Dataset: Clean_data (GitHub, ElinorDing/G077-Machine-Learning-Practical). Classes: glioma, meningioma, no tumor, pituitary tumor.

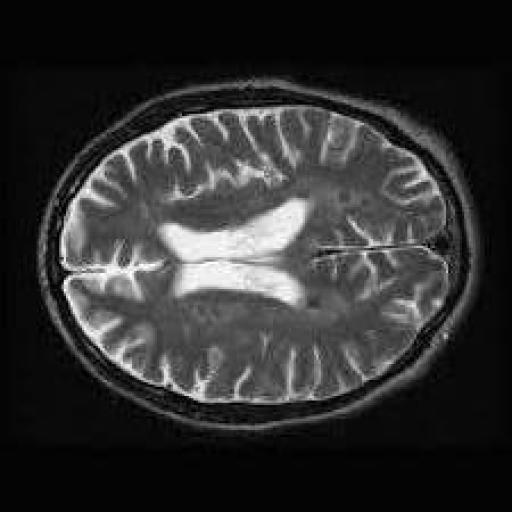
Label: no tumor

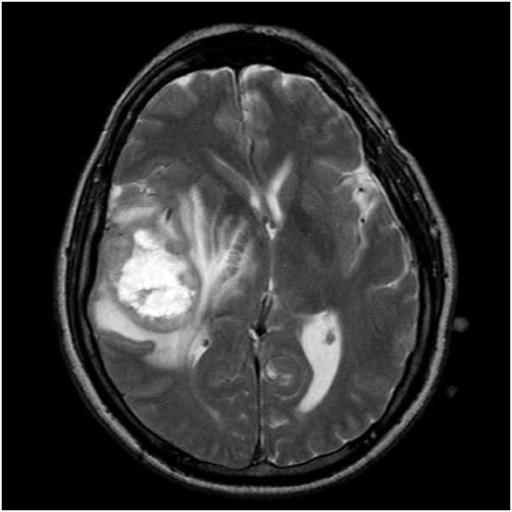
Label: glioma

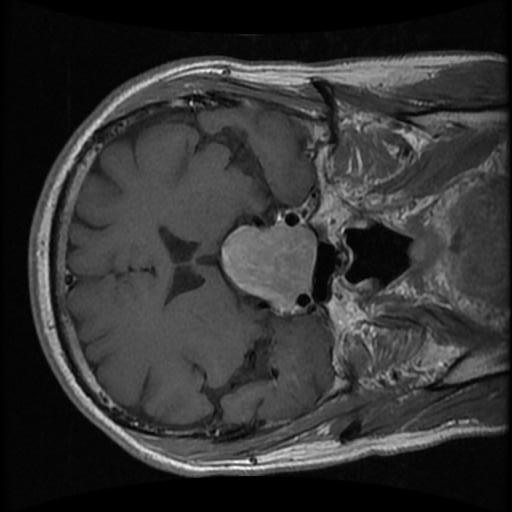
Label: pituitary tumor

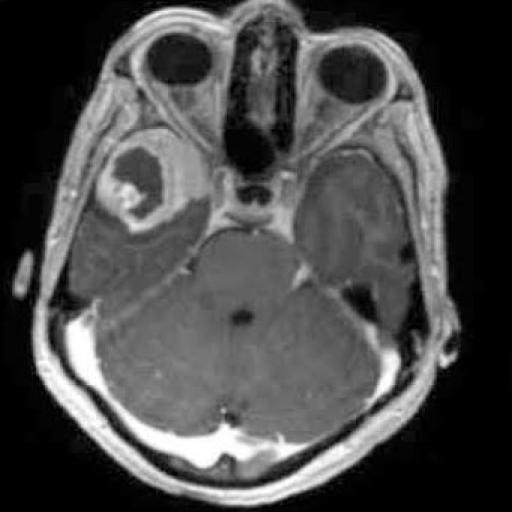
Label: meningioma

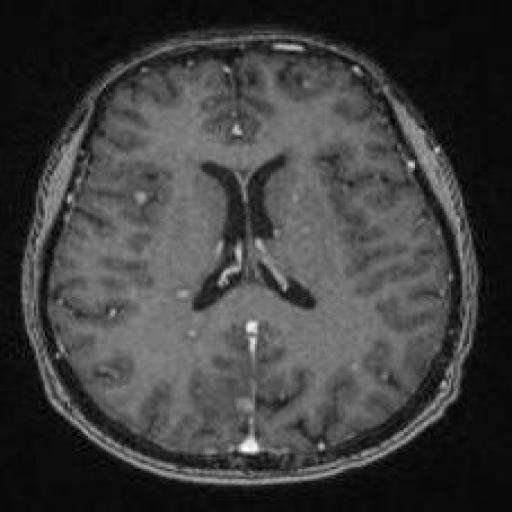
Label: no tumor

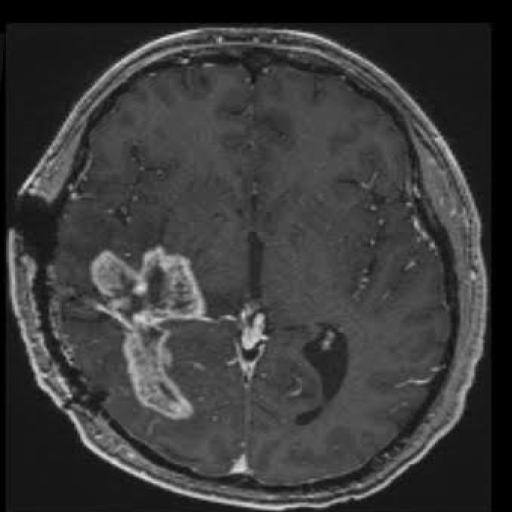
Label: glioma
